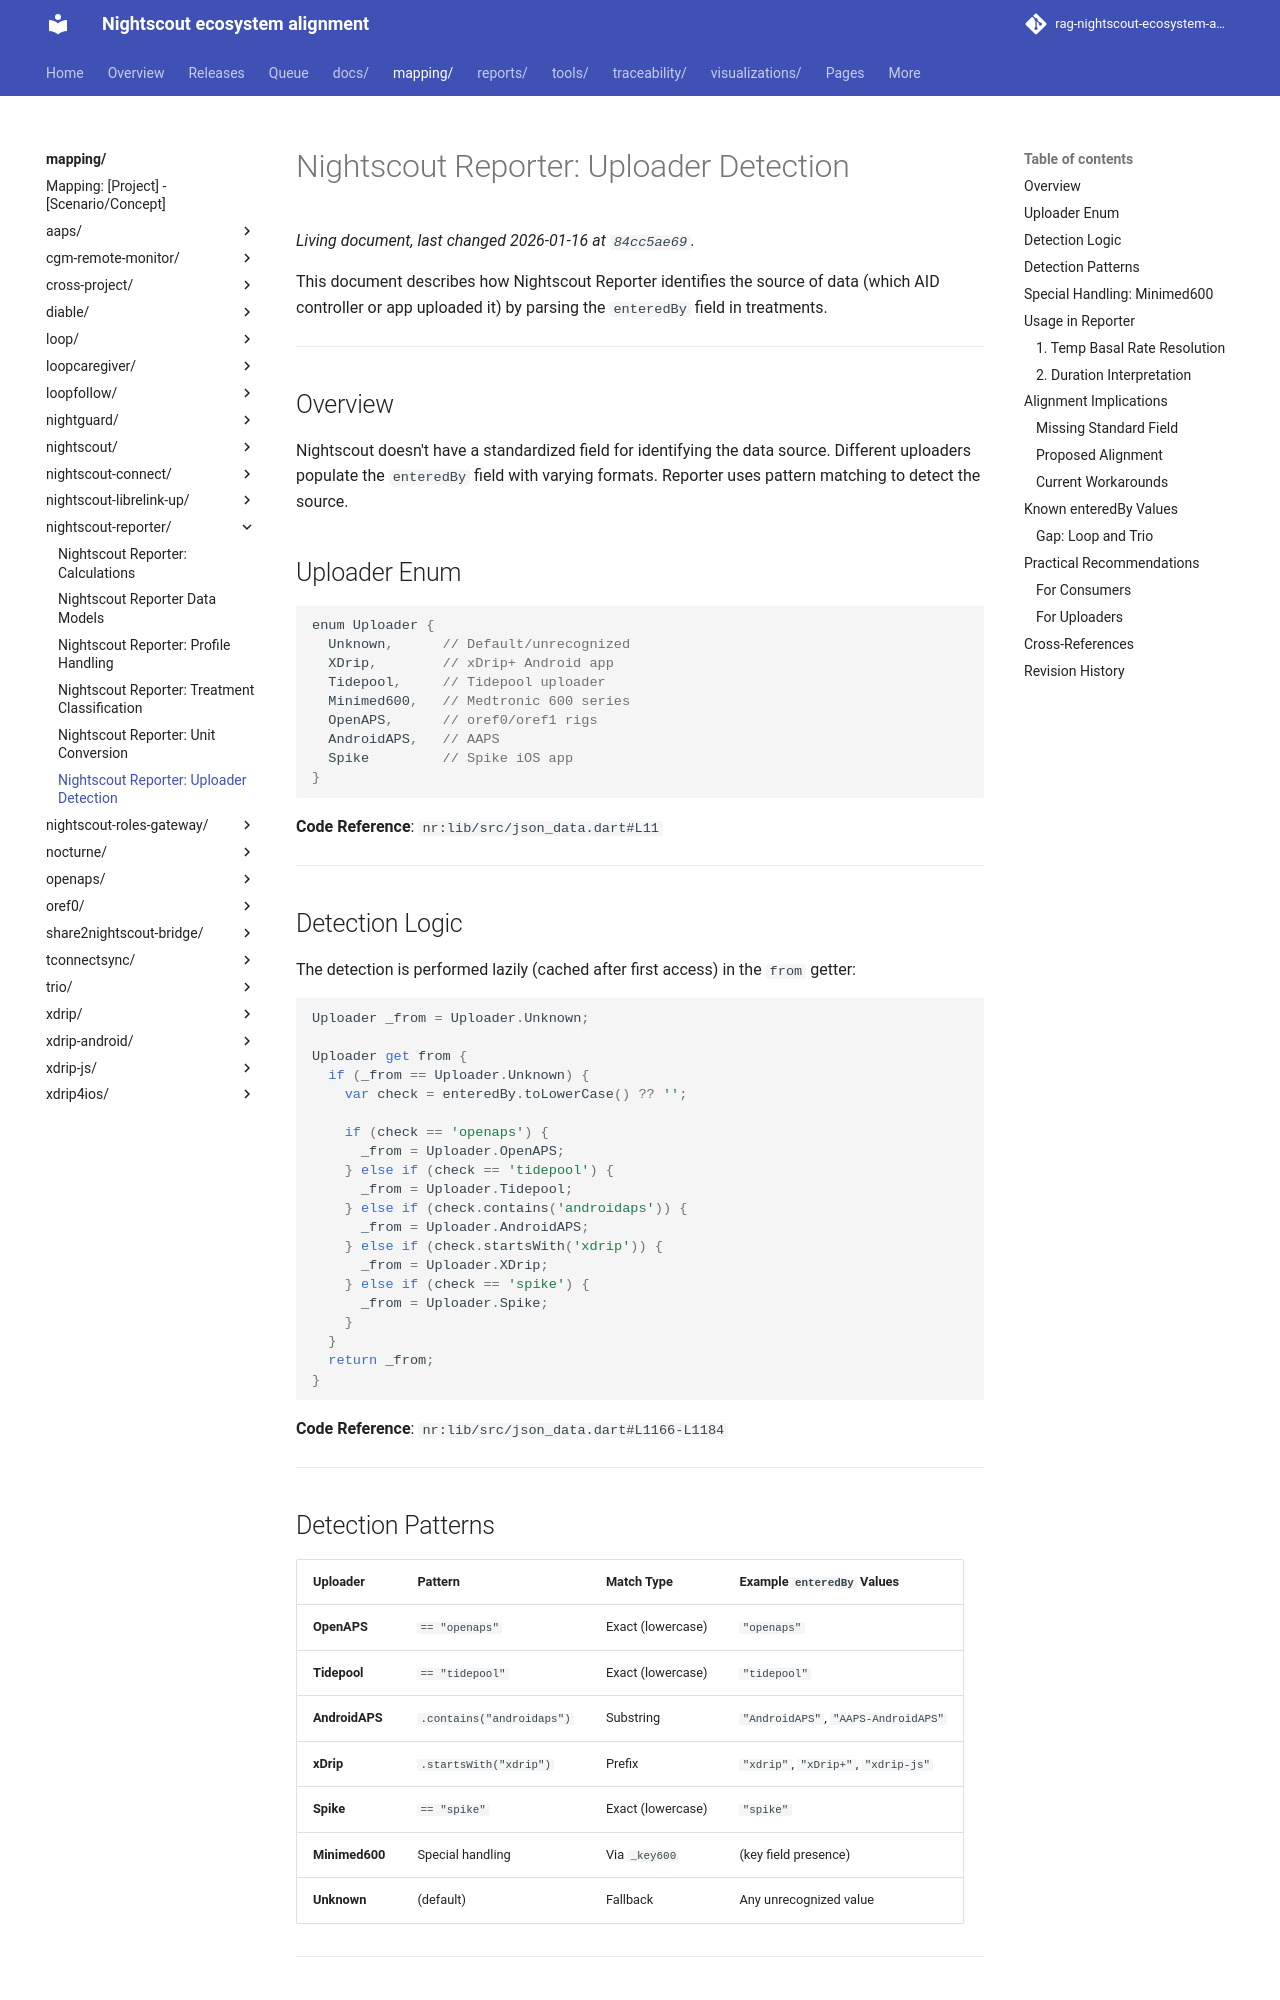

repository: bewest/rag-nightscout-ecosystem-alignment · page: mapping/nightscout-reporter/uploader-detection.html · generator: mkdocs

# Nightscout Reporter: Uploader Detection

This document describes how Nightscout Reporter identifies the source of data (which AID controller or app uploaded it) by parsing the `enteredBy` field in treatments.

---

## Overview

Nightscout doesn't have a standardized field for identifying the data source. Different uploaders populate the `enteredBy` field with varying formats. Reporter uses pattern matching to detect the source.

## Uploader Enum

```dart
enum Uploader { 
  Unknown,      // Default/unrecognized
  XDrip,        // xDrip+ Android app
  Tidepool,     // Tidepool uploader
  Minimed600,   // Medtronic 600 series
  OpenAPS,      // oref0/oref1 rigs
  AndroidAPS,   // AAPS
  Spike         // Spike iOS app
}
```

**Code Reference**: `nr:lib/src/json_data.dart#L11`

---

## Detection Logic

The detection is performed lazily (cached after first access) in the `from` getter:

```dart
Uploader _from = Uploader.Unknown;

Uploader get from {
  if (_from == Uploader.Unknown) {
    var check = enteredBy.toLowerCase() ?? '';
    
    if (check == 'openaps') {
      _from = Uploader.OpenAPS;
    } else if (check == 'tidepool') {
      _from = Uploader.Tidepool;
    } else if (check.contains('androidaps')) {
      _from = Uploader.AndroidAPS;
    } else if (check.startsWith('xdrip')) {
      _from = Uploader.XDrip;
    } else if (check == 'spike') {
      _from = Uploader.Spike;
    }
  }
  return _from;
}
```

**Code Reference**: `nr:lib/src/json_data.dart#L1166-L1184`

---
